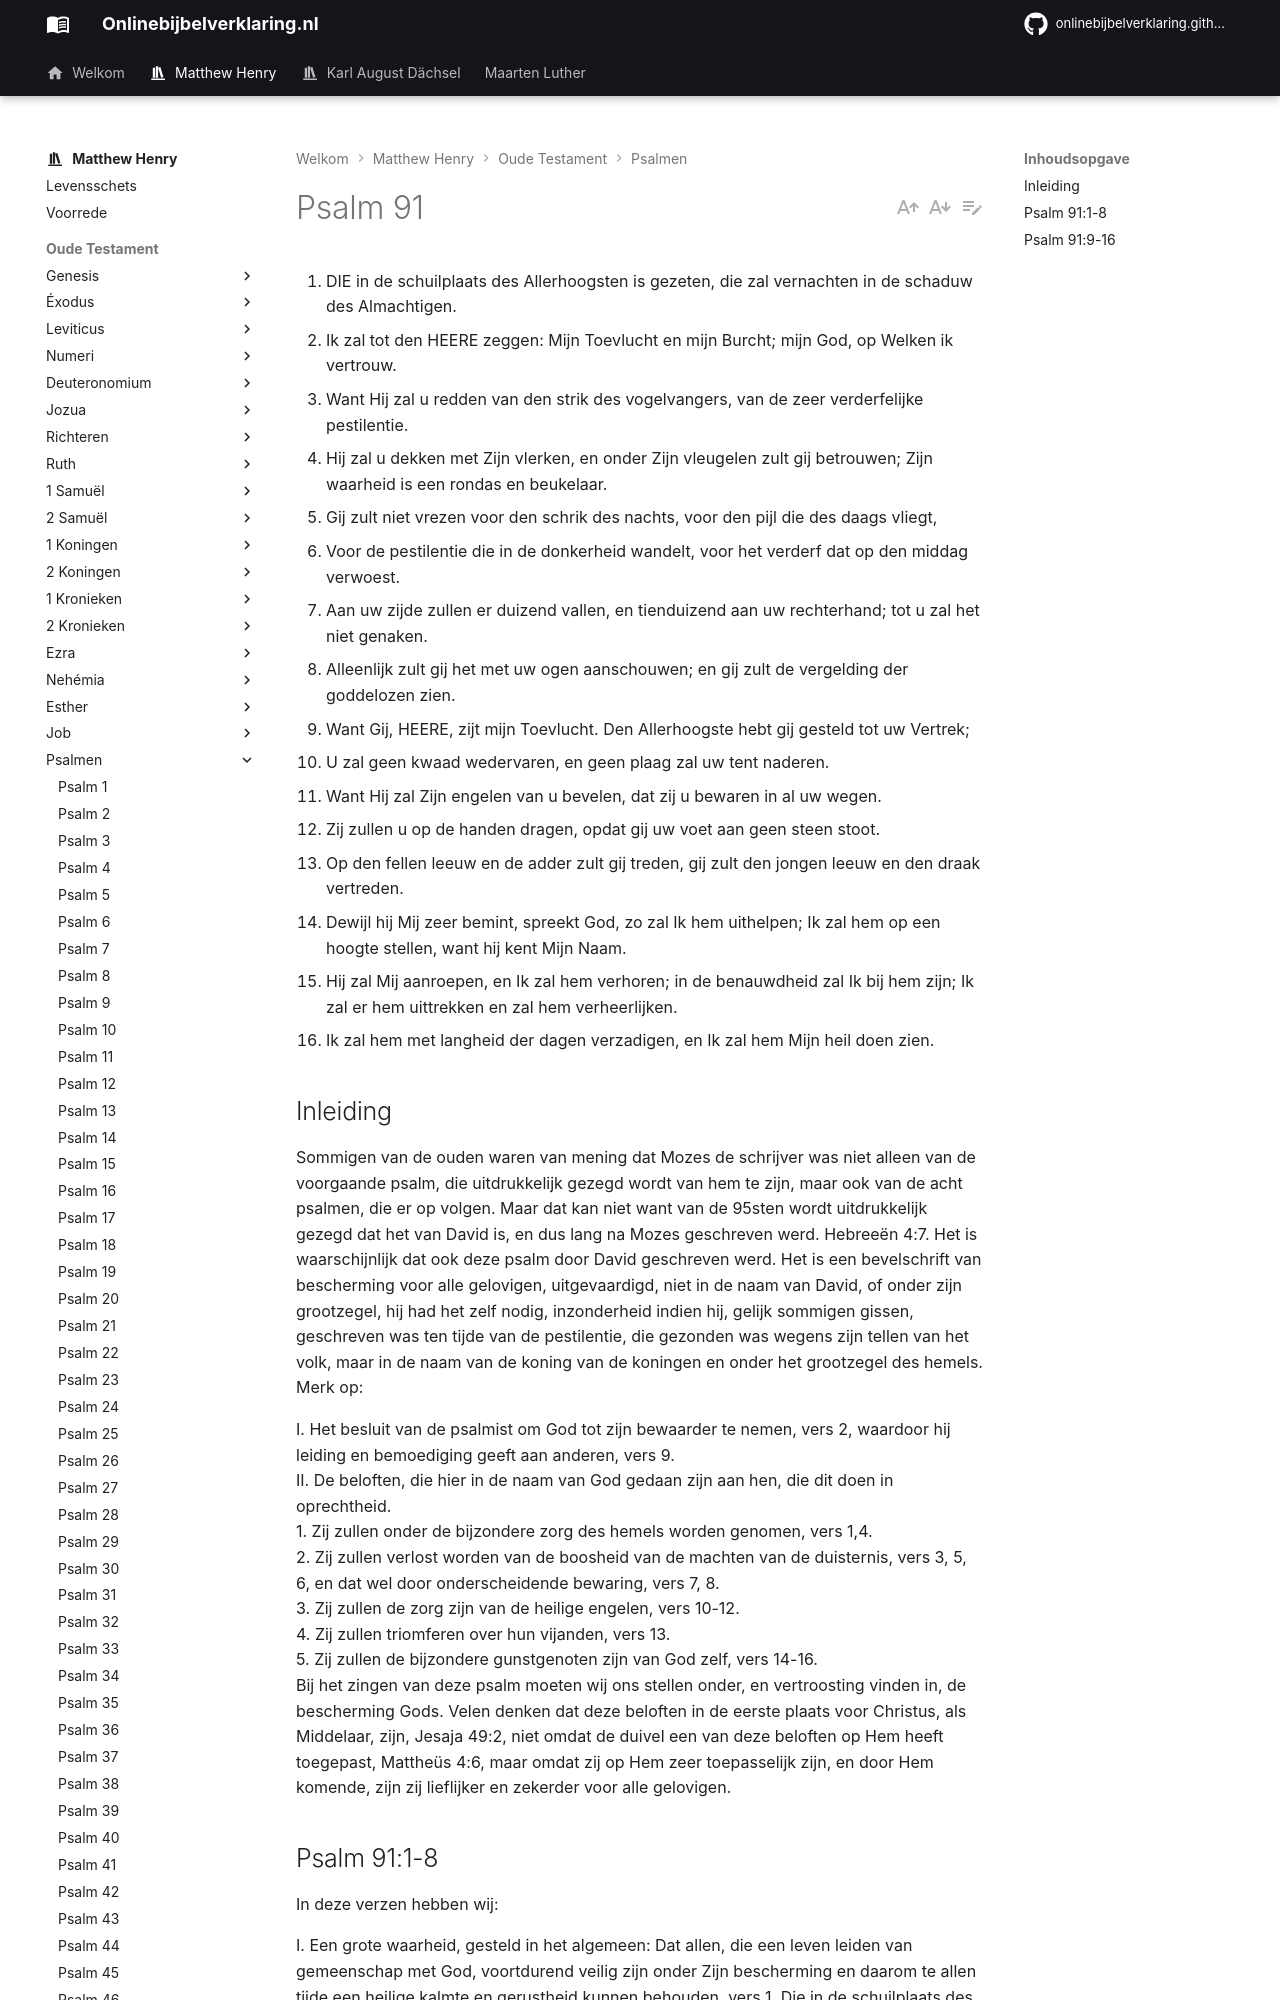

repository: onlinebijbelverklaring/onlinebijbelverklaring.github.io · page: matthewhenry/Psalmen/Psalm91/index.html · generator: mkdocs

1. DIE in de schuilplaats des Allerhoogsten is gezeten, die zal vernachten in de schaduw des Almachtigen.
2. Ik zal tot den HEERE zeggen: Mijn Toevlucht en mijn Burcht; mijn God, op Welken ik vertrouw.
3. Want Hij zal u redden van den strik des vogelvangers, van de zeer verderfelijke pestilentie.
4. Hij zal u dekken met Zijn vlerken, en onder Zijn vleugelen zult gij betrouwen; Zijn waarheid is een rondas en beukelaar.
5. Gij zult niet vrezen voor den schrik des nachts, voor den pijl die des daags vliegt,
6. Voor de pestilentie die in de donkerheid wandelt, voor het verderf dat op den middag verwoest.
7. Aan uw zijde zullen er duizend vallen, en tienduizend aan uw rechterhand; tot u zal het niet genaken.
8. Alleenlijk zult gij het met uw ogen aanschouwen; en gij zult de vergelding der goddelozen zien.
9. Want Gij, HEERE, zijt mijn Toevlucht. Den Allerhoogste hebt gij gesteld tot uw Vertrek;
10. U zal geen kwaad wedervaren, en geen plaag zal uw tent naderen.
11. Want Hij zal Zijn engelen van u bevelen, dat zij u bewaren in al uw wegen.
12. Zij zullen u op de handen dragen, opdat gij uw voet aan geen steen stoot.
13. Op den fellen leeuw en de adder zult gij treden, gij zult den jongen leeuw en den draak vertreden.
14. Dewijl hij Mij zeer bemint, spreekt God, zo zal Ik hem uithelpen; Ik zal hem op een hoogte stellen, want hij kent Mijn Naam.
15. Hij zal Mij aanroepen, en Ik zal hem verhoren; in de benauwdheid zal Ik bij hem zijn; Ik zal er hem uittrekken en zal hem verheerlijken.
16. Ik zal hem met langheid der dagen verzadigen, en Ik zal hem Mijn heil doen zien.

## Inleiding

Sommigen van de ouden waren van mening dat Mozes de schrijver was niet alleen van de voorgaande psalm, die uitdrukkelijk gezegd wordt van hem te zijn, maar ook van de acht psalmen, die er op volgen. Maar dat kan niet want van de 95sten wordt uitdrukkelijk gezegd dat het van David is, en dus lang na Mozes geschreven werd. Hebreeën 4:7. Het is waarschijnlijk dat ook deze psalm door David geschreven werd. Het is een bevelschrift van bescherming voor alle gelovigen, uitgevaardigd, niet in de naam van David, of onder zijn grootzegel, hij had het zelf nodig, inzonderheid indien hij, gelijk sommigen gissen, geschreven was ten tijde van de pestilentie, die gezonden was wegens zijn tellen van het volk, maar in de naam van de koning van de koningen en onder het grootzegel des hemels. Merk op:

I. Het besluit van de psalmist om God tot zijn bewaarder te nemen, vers 2, waardoor hij leiding en bemoediging geeft aan anderen, vers 9.  
II. De beloften, die hier in de naam van God gedaan zijn aan hen, die dit doen in oprechtheid.  
1\. Zij zullen onder de bijzondere zorg des hemels worden genomen, vers 1,4.  
2\. Zij zullen verlost worden van de boosheid van de machten van de duisternis, vers 3, 5, 6, en dat wel door onderscheidende bewaring, vers 7, 8.  
3\. Zij zullen de zorg zijn van de heilige engelen, vers 10-12.  
4\. Zij zullen triomferen over hun vijanden, vers 13.  
5\. Zij zullen de bijzondere gunstgenoten zijn van God zelf, vers 14-16.  
Bij het zingen van deze psalm moeten wij ons stellen onder, en vertroosting vinden in, de bescherming Gods. Velen denken dat deze beloften in de eerste plaats voor Christus, als Middelaar, zijn, Jesaja 49:2, niet omdat de duivel een van deze beloften op Hem heeft toegepast, Mattheüs 4:6, maar omdat zij op Hem zeer toepasselijk zijn, en door Hem komende, zijn zij lieflijker en zekerder voor alle gelovigen.
